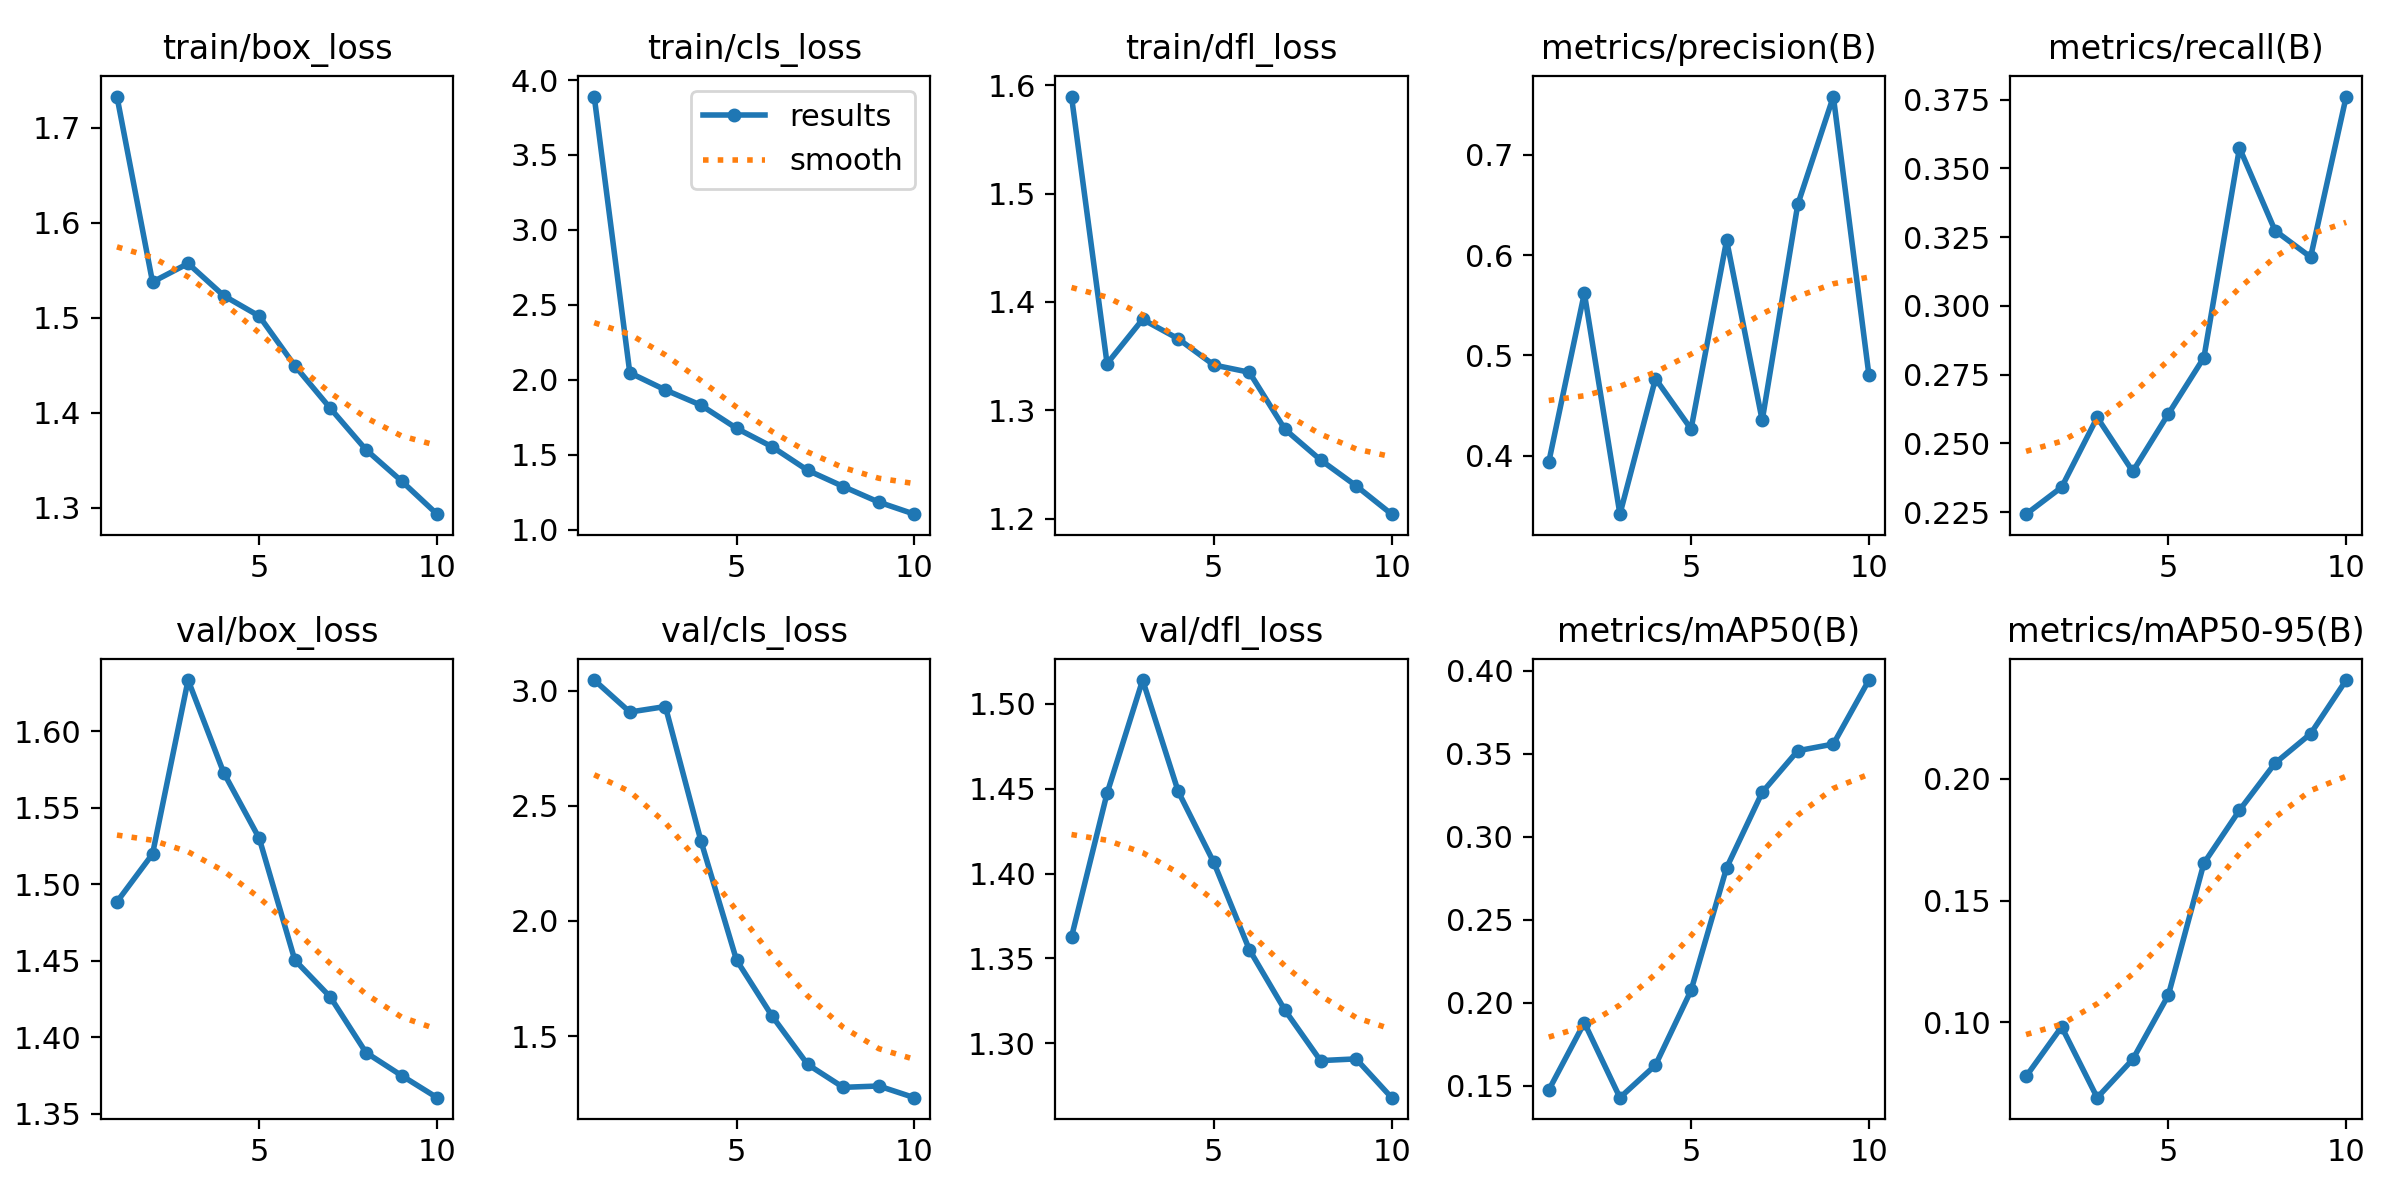

The file beside this chart, header and first rows:
epoch, time, train/box_loss, train/cls_loss, train/dfl_loss, metrics/precision(B), metrics/recall(B), metrics/mAP50(B), metrics/mAP50-95(B), val/box_loss, val/cls_loss, val/dfl_loss, lr/pg0, lr/pg1, lr/pg2
1, 48.96, 1.733, 3.89, 1.59, 0.3936, 0.2243, 0.1473, 0.07769, 1.489, 3.046, 1.363, 0.0002325, 0.0002325, 0.0002325
2, 64.88, 1.538, 2.046, 1.343, 0.5621, 0.2341, 0.1878, 0.09808, 1.52, 2.907, 1.447, 0.0004239, 0.0004239, 0.0004239
3, 79.98, 1.557, 1.932, 1.384, 0.3417, 0.2595, 0.1427, 0.06897, 1.634, 2.931, 1.514, 0.0005682, 0.0005682, 0.0005682
4, 94.77, 1.523, 1.83, 1.366, 0.4768, 0.2398, 0.1623, 0.08473, 1.573, 2.347, 1.448, 0.0005019, 0.0005019, 0.0005019
5, 109.4, 1.502, 1.676, 1.342, 0.4266, 0.2607, 0.2073, 0.1111, 1.53, 1.83, 1.407, 0.0004313, 0.0004313, 0.0004313
6, 124.1, 1.449, 1.552, 1.335, 0.6149, 0.2812, 0.2813, 0.1653, 1.45, 1.587, 1.355, 0.0003606, 0.0003606, 0.0003606
7, 138.4, 1.405, 1.395, 1.282, 0.4352, 0.3575, 0.3267, 0.1871, 1.426, 1.377, 1.32, 0.0002899, 0.0002899, 0.0002899
8, 153, 1.361, 1.287, 1.254, 0.6506, 0.3274, 0.3518, 0.2064, 1.39, 1.277, 1.29, 0.0002192, 0.0002192, 0.0002192
9, 168.9, 1.328, 1.183, 1.23, 0.7581, 0.3178, 0.3558, 0.2186, 1.375, 1.283, 1.291, 0.0001485, 0.0001485, 0.0001485
10, 183.3, 1.293, 1.103, 1.204, 0.4804, 0.3761, 0.3944, 0.2406, 1.36, 1.232, 1.268, 7.7826e-05, 7.7826e-05, 7.7826e-05
